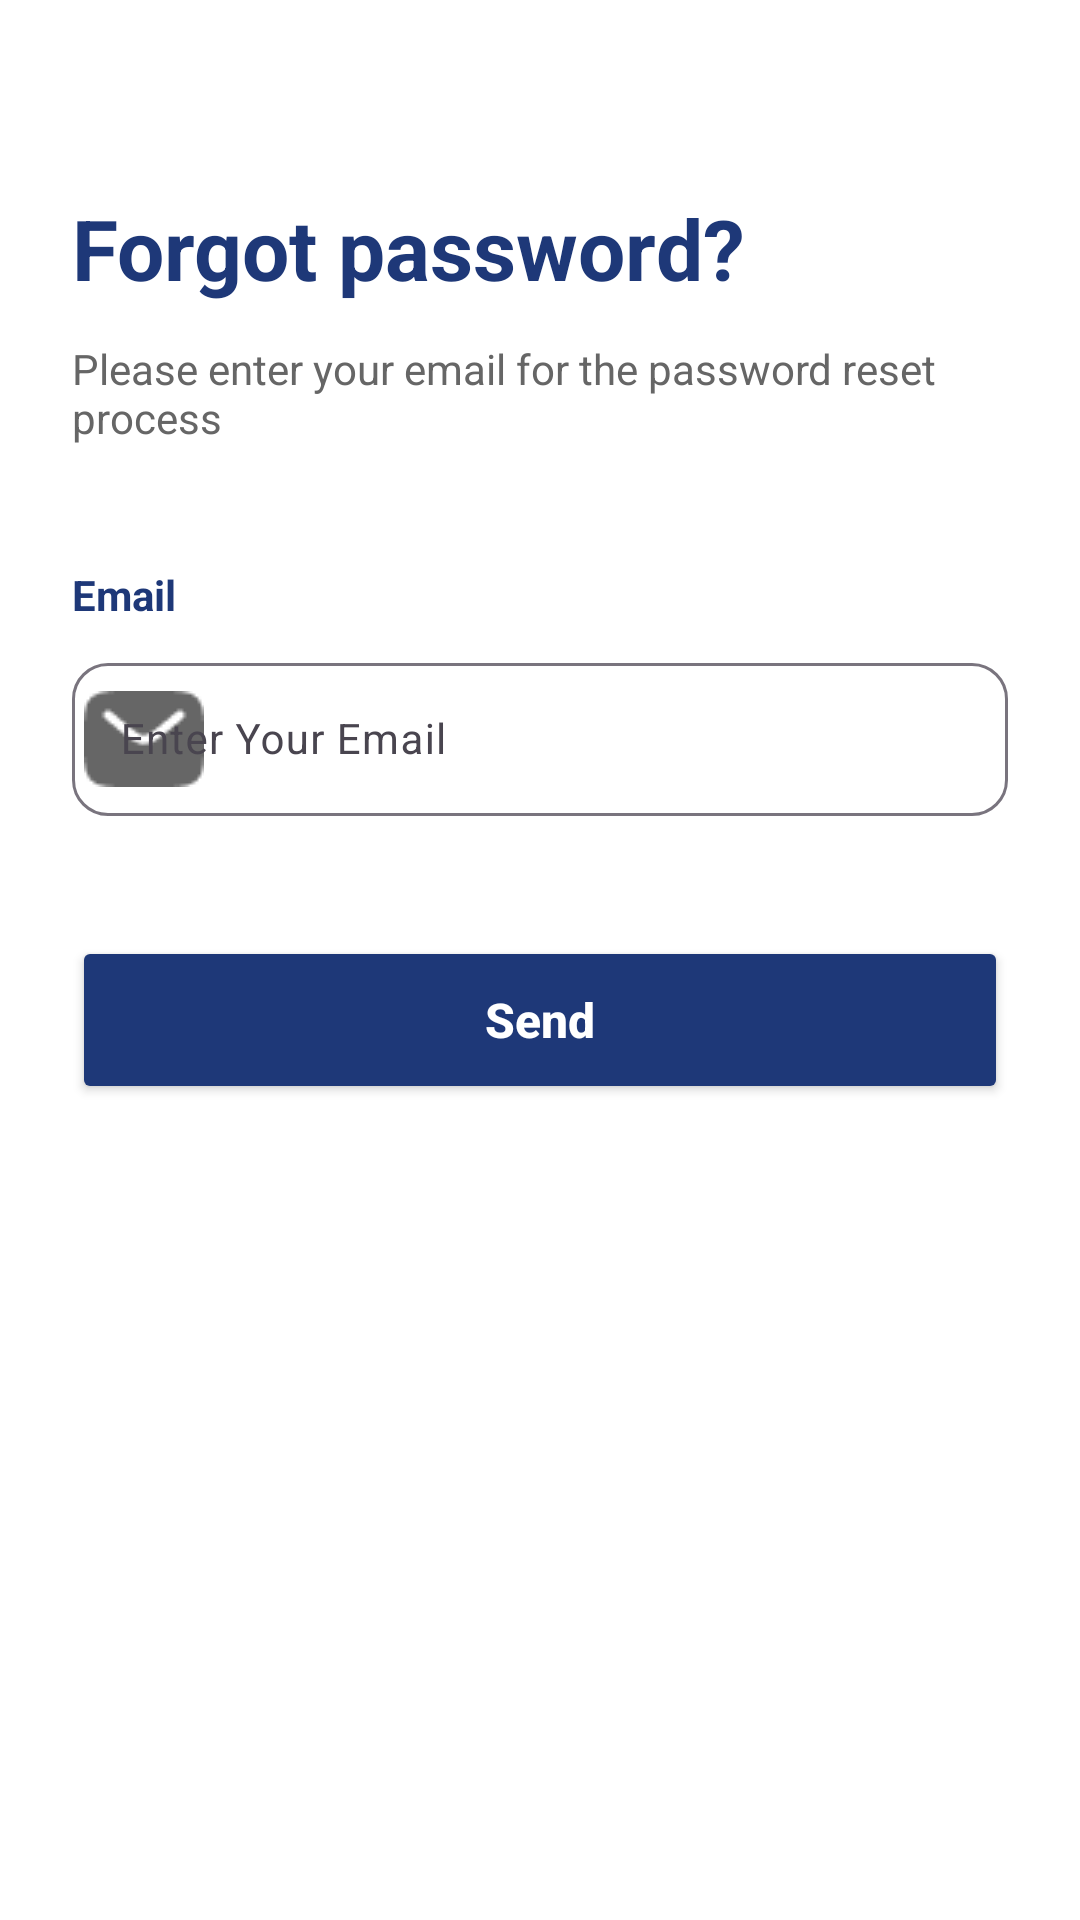

Reconstruct the res/layout file that produces this screen, plus the resources it refers to.
<!-- AndroidManifest.xml: application theme Theme.GoBarBD -->
<!-- res/layout/activity_forget_password.xml -->
<?xml version="1.0" encoding="utf-8"?>
<LinearLayout xmlns:android="http://schemas.android.com/apk/res/android"
    xmlns:app="http://schemas.android.com/apk/res-auto"
    android:layout_width="match_parent"
    android:layout_height="match_parent"
    android:orientation="vertical"
    android:background="#FFFFFF"
    android:padding="24dp">

    

    
    <TextView
        android:layout_width="wrap_content"
        android:layout_height="wrap_content"
        android:text="Forgot password?"
        android:textColor="#1E3878"
        android:textSize="28sp"
        android:textStyle="bold"
        android:layout_marginTop="40dp"
        android:layout_marginBottom="12dp" />

    
    <TextView
        android:layout_width="wrap_content"
        android:layout_height="wrap_content"
        android:text="Please enter your email for the password reset process"
        android:textColor="#666666"
        android:textSize="14sp"
        android:layout_marginBottom="40dp" />

    
    <TextView
        android:layout_width="wrap_content"
        android:layout_height="wrap_content"
        android:text="Email"
        android:textColor="#1E3878"
        android:textSize="14sp"
        android:textStyle="bold"
        android:layout_marginBottom="8dp" />

    
    <com.google.android.material.textfield.TextInputLayout
        android:layout_width="match_parent"
        android:layout_height="wrap_content"
        android:layout_marginBottom="40dp"
        app:boxBackgroundMode="outline"
        app:boxCornerRadiusTopStart="12dp"
        app:boxCornerRadiusTopEnd="12dp"
        app:boxCornerRadiusBottomStart="12dp"
        app:boxCornerRadiusBottomEnd="12dp"
        app:startIconDrawable="@drawable/ic_email"
        app:startIconTint="#666666">

        <com.google.android.material.textfield.TextInputEditText
            android:id="@+id/edtEmail"
            android:layout_width="match_parent"
            android:layout_height="wrap_content"
            android:hint="Enter Your Email"
            android:inputType="textEmailAddress"
            android:padding="16dp"
            android:textSize="14sp" />
    </com.google.android.material.textfield.TextInputLayout>

    

    
    <Button
        android:id="@+id/btnSend"
        android:layout_width="match_parent"
        android:layout_height="56dp"
        android:text="Send"
        android:textColor="#FFFFFF"
        android:textSize="16sp"
        android:textStyle="bold"
        android:textAllCaps="false"
        android:backgroundTint="#1E3878"
        app:cornerRadius="12dp"
        android:layout_marginBottom="20dp" />

</LinearLayout>
<!-- resources referenced by this layout -->
<resources>
  <!-- drawable ic_email: png bitmap (drawable, 552 bytes) -->
  <style name="Theme.GoBarBD" parent="Base.Theme.GoBarBD" />
  <style name="Base.Theme.GoBarBD" parent="Theme.Material3.DayNight.NoActionBar">
          
          
      </style>
</resources>
